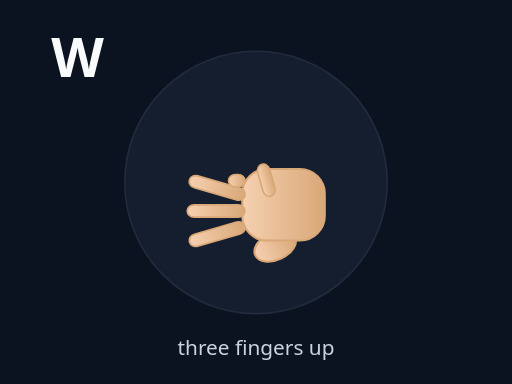
t = 0.00 s
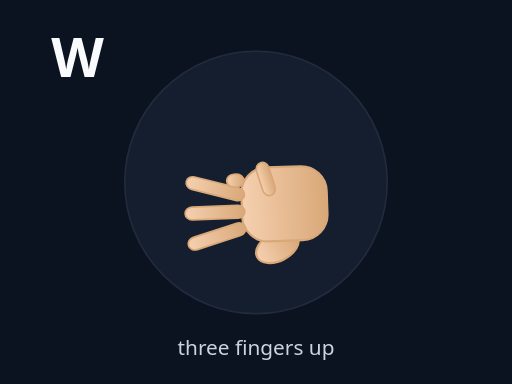
t = 0.30 s
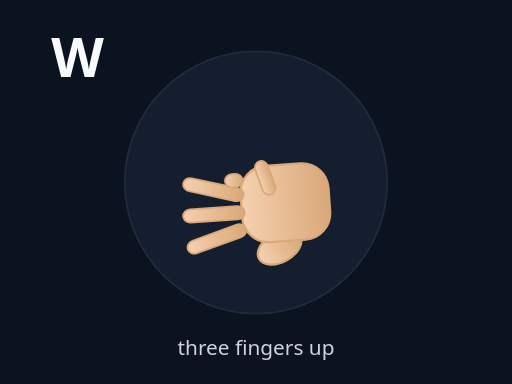
t = 0.60 s
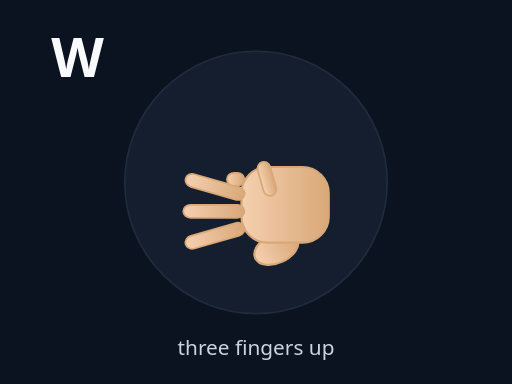
t = 0.90 s
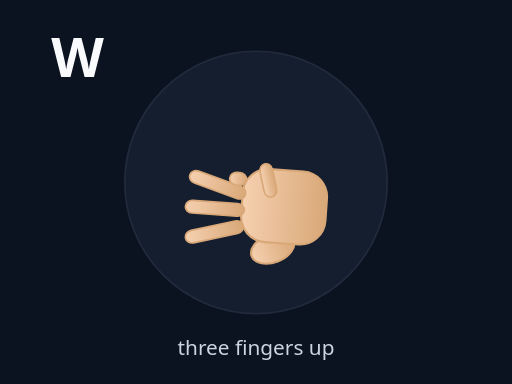
t = 1.20 s
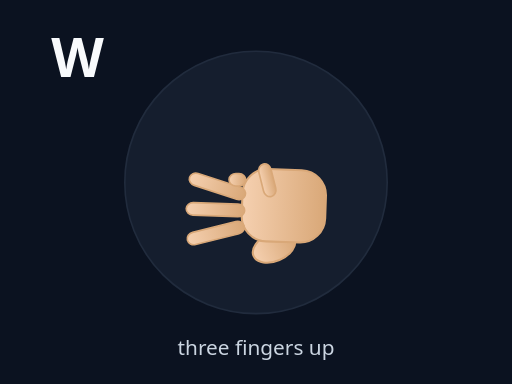
t = 1.50 s

The animated SVG that drew these frames (rendered in a browser with its animation timeline set to each time). Animation: 2 SMIL elements (animateTransform=2); one cycle of 1.80 s, repeats indefinitely.

<svg xmlns="http://www.w3.org/2000/svg" viewBox="0 0 320 240" width="100%" height="100%" preserveAspectRatio="xMidYMid meet">
<defs>
  <linearGradient id="skinG" x1="0" x2="0" y1="0" y2="1">
    <stop offset="0" stop-color="#f5d0b0"/>
    <stop offset="1" stop-color="#d9a878"/>
  </linearGradient>
</defs>
<rect width="100%" height="100%" fill="#0b1220"/>
<circle cx="160" cy="114" r="82" fill="#1e293b" stroke="#334155" opacity=".55"/>
<text x="32" y="48" fill="#f8fafc" font-size="34" font-family="system-ui" font-weight="900">W</text>

<g transform="translate(160 128)">
  <g>
    <g transform="rotate(-90) scale(0.86)"><ellipse cx="-30" cy="14" rx="10" ry="16" fill="url(#skinG)" stroke="#d9a878" stroke-width="1.5" transform="rotate(-25 -30 14)"/><rect x="-26" y="-10" width="52" height="60" rx="18" fill="url(#skinG)" stroke="#d9a878" stroke-width="1.5"/><rect x="-20" y="-50" width="9" height="42" rx="5" fill="url(#skinG)" stroke="#d9a878" stroke-width="1.2" transform="rotate(-16 -15.5 -8)"/><rect x="-9" y="-50" width="9" height="42" rx="5" fill="url(#skinG)" stroke="#d9a878" stroke-width="1.2" transform="rotate(0 -4.5 -8)"/><rect x="2" y="-50" width="9" height="42" rx="5" fill="url(#skinG)" stroke="#d9a878" stroke-width="1.2" transform="rotate(16 6.5 -8)"/><rect x="13" y="-20" width="9" height="12" rx="5" fill="url(#skinG)" stroke="#d9a878" stroke-width="1.2"/><rect x="6" y="3" width="24" height="9" rx="5" fill="url(#skinG)" stroke="#d9a878" stroke-width="1.2" transform="rotate(-16 18 8)"/></g>
    <animateTransform attributeName="transform" type="scale" values="1;1.08;1" dur="1.4s" repeatCount="indefinite" additive="sum"/><animateTransform attributeName="transform" type="rotate" values="0;-4;4;0" dur="1.8s" repeatCount="indefinite" additive="sum"/>
  </g>
</g>
<text x="160" y="222" text-anchor="middle" fill="#cbd5e1" font-size="13" font-family="system-ui">three fingers up</text>
</svg>
